Run: headless pygame with SDL's dummy video driver; simulated clock (each Clock.tick advances the game by its frame time, no real sleeping); random seed 0; keys injected as events and as key.get_pressed() state; no mouse input.
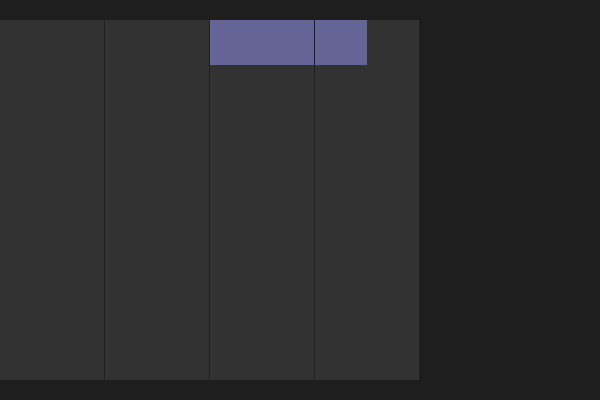
Frame 1 of 4 · flips 1–60 · no input
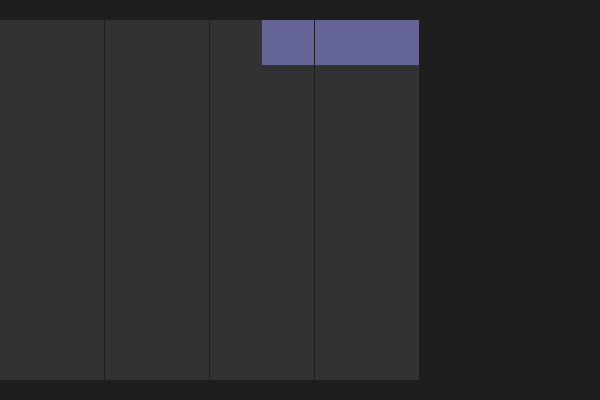
Frame 2 of 4 · flips 61–180 · tapped SPACE, RETURN · held RIGHT (→), D
Frame 3 of 4 · flips 181–300 · held DOWN (↓), S · screen unchanged from frame 2, image omitted
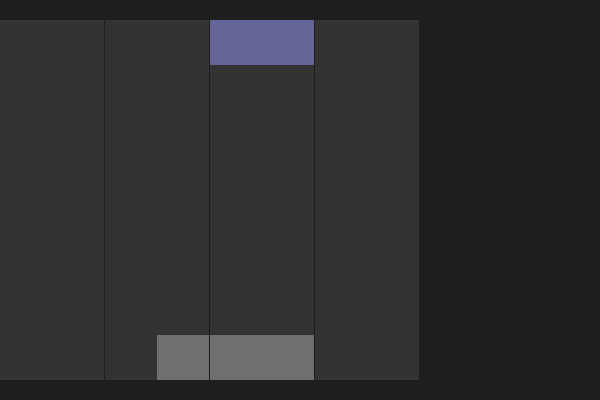
Frame 4 of 4 · flips 301–420 · held LEFT (←), A, UP (↑), W

The pygame program that drew these frames:

import pygame as pg
from random import randint
from time import time as get_time
from math import floor

class gameboard_class:
    def __init__(self, size) -> None:
        self.board = [[0 for i in range(size[0])] for j in range(size[1])]
        '''Tile types: 0 = Empty, 1 = Player-controlled falling  block, 2 = Placed block, 3 = Falling block (not player controlled)'''
        display_size = pg.display.get_window_size()
        self.draw_info = {"rect_size": [(display_size[0]*0.7)/size[0],(display_size[1]*0.9)/size[1]], "y_offset": round(display_size[1]*0.05)}

    def get_board(self) -> None:
        '''Return the board'''
        return self.board
    
    def print_board(self) -> None:
        '''Print the board'''
        print("\n\n\n")
        for i in self.board:
            for j in i: print(j, end="")
            print()
    
    def check_for_block_finish(self, blocktype:int) -> bool:
        block_finish = False
        for i in range(len(self.board)):
            for j in range(len(self.board[i])):
                if self.board[i][j] == blocktype and (i == len(self.board)-1 or self.board[i+1][j] == 2):
                    block_finish = True
        

        if block_finish: # If a match has been found and the blocks are moving downwards.
            self.convert_board_tiles(1, 2) # 'Solidify' all of the player-controlled blocks.
        print("check_for_block_finish with blocktype", blocktype, ":", block_finish)
        return block_finish

    def check_for_row_complete(self) -> int:
        for i in range(len(self.board)):
            count = 0
            for j in range(len(self.board[i])):
                if self.board[i][j] == 2:
                    count += 1
            if count == len(self.board[i]):
                #print("check_for_row_complete", i)
                return i
        return -1
    
    def remove_complete_rows(self) -> None:
        '''Removes complete rows and moves rows above downwards.'''
        row_to_remove = self.check_for_row_complete() # Check if a row is complete and needs to be removed.
        while row_to_remove != -1:
            for i in range(len(self.board[row_to_remove])):
                self.board[row_to_remove][i] = 0
            for i in range(row_to_remove-1, 0, -1):
                for j in range(len(self.board[i])):
                    if self.board[i][j] == 2:
                        self.board[i][j] = 3
            self.move_blocks(3, "down", True)
            self.convert_board_tiles(3, 2)
            row_to_remove = self.check_for_row_complete()
    
    def move_blocks_down(self, blocktype, reiterate=False):
        block_stopped = False
        block_found = False # This prevents a recursion error on an empty board.
        new_board = self.board
        for i in range(len(new_board)-2, -1, -1):
            for j in range(len(new_board[i])-1, -1, -1):
                if new_board[i][j] == blocktype:
                    block_found = True
                    if new_board[i+1][j] != 2:
                        new_board[i][j] = 0
                        new_board[i+1][j] = blocktype
                    else:
                        block_stopped = True

        if block_stopped == False:
            self.board = new_board
            if reiterate and block_found == True:
                if not self.check_for_block_finish(blocktype):
                    self.move_blocks_down(blocktype, reiterate)

    def move_blocks_across(self, blocktype, direction, structure_size, lr_offset):
        block_stopped = False
        new_board = self.board
        max_right_movement = len(self.board)+1 - structure_size

        print("lr_offset", lr_offset)
        if direction == "right" and lr_offset+1 < max_right_movement:
            lr_offset += 1
            for i in range(len(new_board)-1, -1, -1):
                for j in range(len(new_board[i])-2, -1, -1):
                    if new_board[i][j] == blocktype:
                        if new_board[i][j+1] != 2:
                            new_board[i][j] = 0
                            new_board[i][j+1] = blocktype
                        else:
                            block_stopped = True
        if direction == "left" and lr_offset > 0:
            lr_offset -= 1
            for i in range(len(new_board)):
                for j in range(1, len(new_board[i])):
                    if new_board[i][j] == blocktype:
                        if new_board[i][j-1] != 2:
                            new_board[i][j] = 0
                            new_board[i][j-1] = blocktype
                        else:
                            block_stopped = True
        if block_stopped == False:
            self.board = new_board
        return lr_offset

    def convert_board_tiles(self, blocktype_1, blocktype_2):
        for i in range(len(self.board)):
            for j in range(len(self.board[i])):
                if self.board[i][j] == blocktype_1:
                    self.board[i][j] = blocktype_2

    def draw(self, display:pg.Surface) -> None:
        for i in range(len(self.board)):
            for j in range(len(self.board[i])):
                if self.board[i][j] == 0: rgb = [50,50,50]
                elif self.board[i][j] == 1: rgb = [100,100,150]
                elif self.board[i][j] == 2: rgb = [110,110,110]
                else: rgb = [255,50,50]
                rect = pg.Rect(
                    self.draw_info["rect_size"][0]*j, 
                    self.draw_info["rect_size"][1]*i+self.draw_info["y_offset"], 
                    self.draw_info["rect_size"][0], 
                    self.draw_info["rect_size"][1])
                pg.draw.rect(display, rgb, rect)

class structure_manager_class:
    def __init__(self, board_width):
        self.structure_bank = [
            [ # 0 Rotations
                [[0,0,0], [1,1,0], [0,1,1]], 
                [[0,0,0], [0,1,1], [1,1,0]], 
                [[0,0,0,0], [0,0,0,0], [0,0,0,0], [1,1,1,1]], 
                [[1,1], [1,1]], 
                [[0,0,0],[0,0,1],[1,1,1]], 
                [[0,0,0],[1,0,0],[1,1,1]], 
                [[1,1,1], [0,1,0], [0,0,0]]
            ], 
            [ # 1 Rotation
                [[0,1,0], [1,1,0], [1,0,0]], 
                [[1,0,0], [1,1,0], [0,1,0]], 
                [[1,0,0,0], [1,0,0,0], [1,0,0,0], [1,0,0,0]], 
                [[1,1], [1,1]], 
                [[1,1,1], [0,0,1], [0,0,0]], 
                [[1,1,1,],[1,0,0],[0,0,0]], 
                [[1,1,1,],[0,1,0],[0,0,0]]
            ], 
            [ # 2 Rotations
                [[0,0,0], [1,1,0], [0,1,1]], 
                [[0,0,0], [0,1,1], [1,1,0]], 
                [[0,0,0,0], [0,0,0,0], [0,0,0,0], [1,1,1,1]], 
                [[1,1], [1,1]], 
                [[0,0,0], [1,1,1], [1,0,0]], 
                [[0,0,0], [1,1,1], [0,0,1]], 
                [[0,0,0], [1,1,1], [0,1,0]]
            ],
            [ # 3 Rotations
                [[0,1,0], [1,1,0], [1,0,0]], 
                [[1,0,0], [1,1,0], [0,1,0]], 
                [[1,0,0,0], [1,0,0,0], [1,0,0,0], [1,0,0,0]], 
                [[1,1], [1,1]], 
                [[1,0,0], [1,1,1], [0,0,0]], 
                [[0,0,1], [1,1,1], [0,0,0]], 
                [[0,1,0], [1,1,1], [0,0,0]]
            ]
        ]
        self.current_structure, self.next_structure = 0, 3
        self.current_layer = 0
        self.rotation, self.lr_offset = 0, 0
        self.lr_offset_default = floor(board_width/2)
    def load_next_structure(self):
        self.current_structure = self.next_structure
        self.next_structure = randint(0, len(self.structure_bank[0])-1)
        self.current_layer, self.rotation = 0, 0
        self.lr_offset = self.lr_offset_default
    def calc_next_layer(self, board):
        if self.current_layer >= self.get_structure_size()-1:
                return [0 for i in board[0]]
        layer = self.structure_bank[self.rotation][self.current_structure][self.current_layer]
        self.current_layer += 1
        print("self.current_layer", self.current_layer, self.get_structure_size())
        left_space = [0 for i in range(self.lr_offset)]
        right_space = [0 for i in range(len(board[0])-len(layer)-len(left_space))]
        #print("left_space, layer, right_space", left_space, layer, right_space)
        to_return = []
        for i in left_space:
            to_return.append(i)
        for i in layer:
            to_return.append(i)
        for i in right_space:
            to_return.append(i)
        #print("to_return", to_return)
        return to_return
    def get_next_layer(self, board):
        layer = self.calc_next_layer(board)
        print("layer", layer)
        for i in range(len(layer)):
            if layer[i] == 1:
                if board[0][i] != 0:
                    return board, True
                else:
                    board[0][i] = layer[i]
        return board, False
    def get_structure_size(self):
        return len(self.structure_bank[self.rotation][self.current_structure][self.current_layer])
    

def update_pg_display(display, board) -> None:
    display.fill([30, 30, 30])
    board.draw(display)
    pg.display.update()

def main() -> None:
    # -- Initialisation --
    pg.init()
    display = pg.display.set_mode([600, 400])
    gameboard = gameboard_class([8,8]) # Initialise the board.
    pg.display.set_caption("Tetris")
    active_tile, game_running = False, True
    old_time = get_time()
    structure_manager = structure_manager_class(len(gameboard.get_board()))
    structure_manager.load_next_structure()

    # -- Game --
    while game_running:
        update_pg_display(display, gameboard)
        active_tile = False
        for i in gameboard.board:
            for j in i:
                if j == 1:
                    active_tile = True

        if not active_tile:
            structure_manager.load_next_structure()
            gameboard.board, game_over = structure_manager.get_next_layer(gameboard.board)
            if game_over:
                print("Game over")
                game_running = False
                pg.quit()
                break
        else:
            for event in pg.event.get():
                if event.type == pg.QUIT:
                    print("Game over")
                    game_running = False
                    pg.quit()
                    break
                if event.type == pg.KEYDOWN:
                    if event.key == pg.K_a or event.key == pg.K_LEFT:
                        structure_manager.lr_offset = structure_manager.lr_offset = gameboard.move_blocks_across(1, "left", structure_manager.get_structure_size(), structure_manager.lr_offset) # Move the structure left.
                    elif event.key == pg.K_d or event.key == pg.K_RIGHT:
                        structure_manager.lr_offset = structure_manager.lr_offset = gameboard.move_blocks_across(1, "right", structure_manager.get_structure_size(), structure_manager.lr_offset) # Move the structure right.
                    elif event.key == pg.K_w or event.key == pg.K_UP:
                        gameboard.move_blocks_down(1, True) # Quick-drop the structure.
                        gameboard.remove_complete_rows() # Remove all completed rows.
            if get_time()-old_time > 0.8:
                old_time = get_time()
                if gameboard.check_for_block_finish(1): # Check if the 1s have finished moving and a new block needs to be generated.
                    gameboard.remove_complete_rows() # Remove all completed rows.
                else:
                    gameboard.move_blocks_down(1) # Move all of the 1s down by 1.
                    gameboard.board, game_over = structure_manager.get_next_layer(gameboard.board) # Load the next layer of the current structure.dd
                    if game_over:
                        print("Game over")
                        game_running = False
                        pg.quit()
                        break
                    

main()
